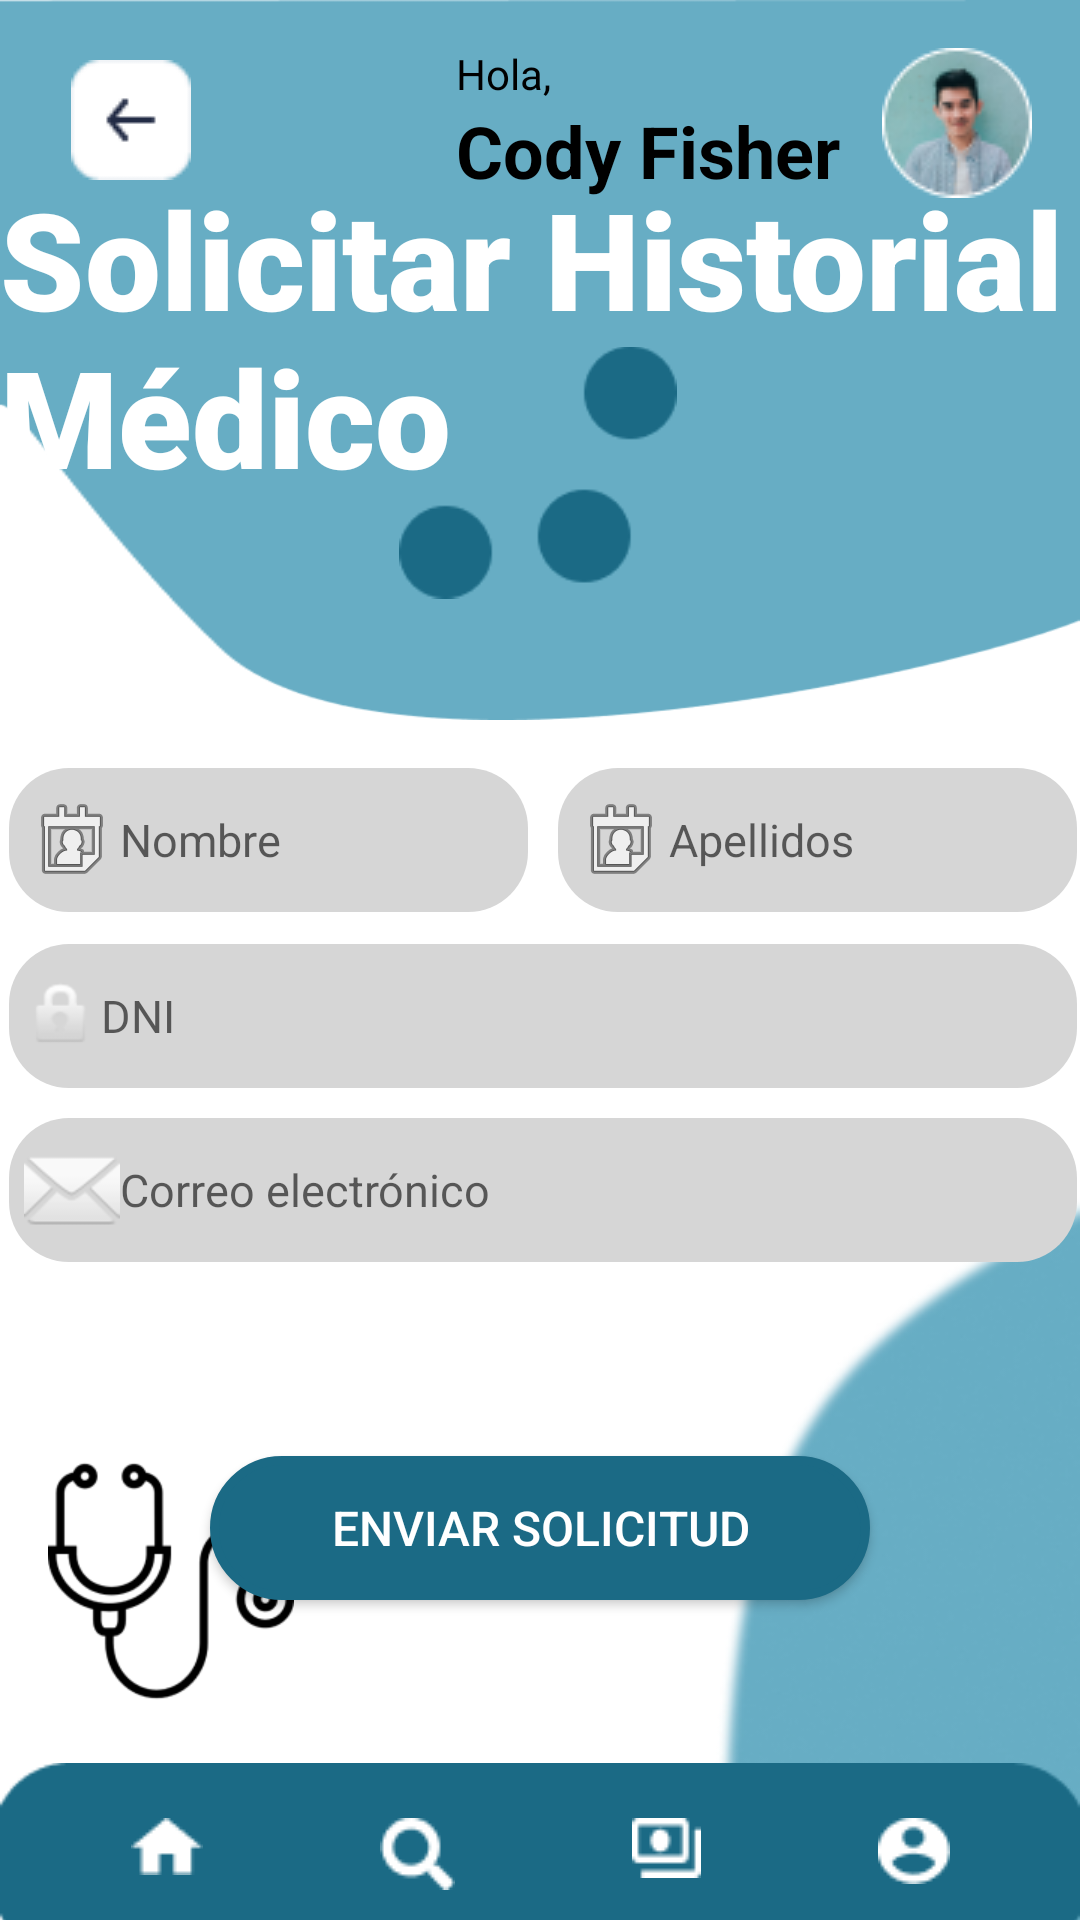

Here is an Android app screen rendered from its layout file. Give the layout XML and the strings, colors and styles it references.
<!-- AndroidManifest.xml: application theme Theme.ClinicApp -->
<!-- res/layout/activity_request_mh.xml -->
<?xml version="1.0" encoding="utf-8"?>
<androidx.constraintlayout.widget.ConstraintLayout xmlns:android="http://schemas.android.com/apk/res/android"
    xmlns:app="http://schemas.android.com/apk/res-auto"
    xmlns:tools="http://schemas.android.com/tools"
    android:layout_width="match_parent"
    android:layout_height="match_parent"
    tools:context=".RequestMH">

    <ImageView
        android:id="@+id/imageView10"
        android:layout_width="wrap_content"
        android:layout_height="wrap_content"
        app:layout_constraintBottom_toBottomOf="parent"
        app:layout_constraintEnd_toEndOf="parent"
        app:srcCompat="@drawable/vector_request" />

    <ImageView
        android:id="@+id/estetoscopioReg2"
        android:layout_width="82dp"
        android:layout_height="82dp"
        android:layout_marginStart="16dp"
        android:layout_marginBottom="72dp"
        app:layout_constraintBottom_toBottomOf="parent"
        app:layout_constraintStart_toStartOf="parent"
        app:srcCompat="@drawable/estetoscopio" />

    <ImageView
        android:id="@+id/barraMenu"
        android:layout_width="wrap_content"
        android:layout_height="wrap_content"
        android:layout_marginBottom="-18dp"
        app:layout_constraintBottom_toBottomOf="parent"
        app:layout_constraintStart_toStartOf="parent"
        app:srcCompat="@drawable/nav_alone" />

    <Button
        android:id="@+id/btnEnviarSolicitud"
        android:layout_width="220dp"
        android:layout_height="48dp"
        android:layout_marginLeft="60dp"
        android:layout_marginRight="60dp"
        android:background="@drawable/bordes_redondos"
        android:text="@string/sendRequest"
        android:textColor="#FFFF"
        android:textSize="16dp"
        app:layout_constraintBottom_toBottomOf="parent"
        app:layout_constraintEnd_toEndOf="parent"
        app:layout_constraintHorizontal_bias="0.497"
        app:layout_constraintStart_toStartOf="parent"
        app:layout_constraintTop_toBottomOf="@+id/lyNameHMEmail"
        app:layout_constraintVertical_bias="0.359" />

    <LinearLayout
        android:id="@+id/lyNameHMEmail"
        android:layout_width="366dp"
        android:layout_height="wrap_content"
        android:orientation="vertical"
        app:layout_constraintBottom_toBottomOf="parent"
        app:layout_constraintEnd_toEndOf="parent"
        app:layout_constraintHorizontal_bias="0.422"
        app:layout_constraintStart_toStartOf="parent"
        app:layout_constraintTop_toTopOf="parent"
        app:layout_constraintVertical_bias="0.591"
        tools:ignore="MissingConstraints">

        <EditText
            android:id="@+id/txtdni"
            android:layout_width="match_parent"
            android:layout_height="wrap_content"
            android:layout_margin="5dp"
            android:background="@drawable/rounded_corner"
            android:drawableLeft="@android:drawable/ic_lock_idle_lock"
            android:ems="10"
            android:hint="@string/dniPaciente"
            android:minHeight="48dp"
            android:padding="5dp"
            android:textColor="#757575"
            android:textSize="15dp" />

        <EditText
            android:id="@+id/txtCorreo"
            android:layout_width="match_parent"
            android:layout_height="wrap_content"
            android:layout_margin="5dp"
            android:background="@drawable/rounded_corner"
            android:drawableLeft="@android:drawable/ic_dialog_email"
            android:ems="10"
            android:hint="@string/correo"
            android:inputType="textWebEmailAddress"
            android:minHeight="48dp"
            android:padding="5dp"
            android:textColor="#757575"
            android:textSize="15dp" />
    </LinearLayout>

    <ImageView
        android:id="@+id/vectorRquesthm"
        android:layout_width="match_parent"
        android:layout_height="240dp"
        android:scaleType="fitXY"
        app:layout_constraintEnd_toEndOf="parent"
        app:layout_constraintHorizontal_bias="0.0"
        app:layout_constraintStart_toStartOf="parent"
        app:layout_constraintTop_toTopOf="parent"
        app:srcCompat="@drawable/vector_login" />

    <ImageView
        android:id="@+id/avatarRequest"
        android:layout_width="wrap_content"
        android:layout_height="wrap_content"
        android:layout_marginTop="16dp"
        android:layout_marginEnd="16dp"
        app:layout_constraintEnd_toEndOf="parent"
        app:layout_constraintTop_toTopOf="parent"
        app:srcCompat="@drawable/avatar_" />

    <ImageButton
        android:id="@+id/btnBackRequest"
        android:layout_width="55dp"
        android:layout_height="48dp"
        android:layout_marginStart="16dp"
        android:layout_marginTop="16dp"
        android:backgroundTint="#00FFFFFF"
        app:layout_constraintHorizontal_bias="0.137"
        app:layout_constraintStart_toStartOf="parent"
        app:layout_constraintTop_toTopOf="parent"
        app:srcCompat="@drawable/back"
        tools:ignore="SpeakableTextPresentCheck" />

    <TextView
        android:id="@+id/titleRequest"
        android:layout_width="360dp"
        android:layout_height="104dp"
        android:fontFamily="sans-serif-black"
        android:text="Solicitar Historial Médico"
        android:textColor="#FFFFFF"
        android:textSize="45sp"
        app:layout_constraintBottom_toBottomOf="@+id/vectorRquesthm"
        app:layout_constraintEnd_toEndOf="parent"
        app:layout_constraintHorizontal_bias="0.372"
        app:layout_constraintStart_toStartOf="parent"
        app:layout_constraintTop_toTopOf="parent"
        app:layout_constraintVertical_bias="0.411" />

    <ImageView
        android:id="@+id/ballsRequest"
        android:layout_width="84dp"
        android:layout_height="93dp"
        android:rotation="90"
        app:layout_constraintBottom_toTopOf="@+id/lyNameLastname"
        app:layout_constraintEnd_toEndOf="parent"
        app:layout_constraintHorizontal_bias="0.498"
        app:layout_constraintStart_toStartOf="parent"
        app:layout_constraintTop_toTopOf="@+id/vectorRquesthm"
        app:layout_constraintVertical_bias="0.703"
        app:srcCompat="@drawable/three_balls" />

    <LinearLayout
        android:id="@+id/lyNameLastname"
        android:layout_width="366dp"
        android:layout_height="wrap_content"
        android:orientation="horizontal"
        app:layout_constraintBottom_toTopOf="@+id/lyNameHMEmail"
        app:layout_constraintEnd_toEndOf="parent"
        app:layout_constraintHorizontal_bias="0.422"
        app:layout_constraintStart_toStartOf="parent"
        app:layout_constraintTop_toBottomOf="@+id/vectorRquesthm"
        app:layout_constraintVertical_bias="0.947">

        <EditText
            android:id="@+id/txtNombre"
            android:layout_width="wrap_content"
            android:layout_height="wrap_content"
            android:layout_margin="5dp"
            android:layout_weight="1"
            android:background="@drawable/rounded_corner"
            android:drawableLeft="@android:drawable/ic_menu_my_calendar"
            android:ems="10"
            android:hint="@string/nombre"
            android:inputType="textPersonName"
            android:minHeight="48dp"
            android:padding="5dp"
            android:textColor="#757575"
            android:textSize="15dp"
            tools:ignore="TouchTargetSizeCheck" />

        <EditText
            android:id="@+id/txtApellidos"
            android:layout_width="wrap_content"
            android:layout_height="wrap_content"
            android:layout_margin="5dp"
            android:layout_weight="1"
            android:background="@drawable/rounded_corner"
            android:drawableLeft="@android:drawable/ic_menu_my_calendar"
            android:ems="10"
            android:hint="@string/apellidos"
            android:inputType="textPersonName"
            android:minHeight="48dp"
            android:padding="5dp"
            android:textColor="#757575"
            android:textSize="15dp"
            tools:ignore="TouchTargetSizeCheck,TouchTargetSizeCheck" />
    </LinearLayout>

    <LinearLayout
        android:id="@+id/lyUsername"
        android:layout_width="wrap_content"
        android:layout_height="wrap_content"
        android:layout_marginTop="15dp"
        android:layout_marginEnd="80dp"
        android:orientation="vertical"
        app:layout_constraintEnd_toEndOf="parent"
        app:layout_constraintTop_toTopOf="parent">

        <TextView
            android:id="@+id/textView7"
            android:layout_width="match_parent"
            android:layout_height="wrap_content"
            android:text="Hola,"
            android:textColor="#000000" />

        <TextView
            android:id="@+id/textView8"
            android:layout_width="match_parent"
            android:layout_height="wrap_content"
            android:text="Cody Fisher"
            android:textColor="#000000"
            android:textSize="24sp"
            android:textStyle="bold" />
    </LinearLayout>

    <LinearLayout
        android:id="@+id/lyOptions"
        android:layout_width="wrap_content"
        android:layout_height="44dp"
        android:orientation="horizontal"
        app:layout_constraintBottom_toBottomOf="parent"
        app:layout_constraintEnd_toEndOf="parent"
        app:layout_constraintStart_toStartOf="parent">

        <ImageButton
            android:id="@+id/iconHome"
            android:layout_width="wrap_content"
            android:layout_height="wrap_content"
            android:layout_weight="1"
            android:backgroundTint="#00FFFFFF"
            android:layout_marginRight="35dp"
            app:srcCompat="@drawable/menu_home" />

        <ImageButton
            android:id="@+id/iconSearch"
            android:layout_width="wrap_content"
            android:layout_height="wrap_content"
            android:layout_weight="1"
            android:backgroundTint="#00FFFFFF"
            android:layout_marginRight="35dp"
            app:srcCompat="@drawable/search" />

        <ImageButton
            android:id="@+id/iconPayments"
            android:layout_width="wrap_content"
            android:layout_height="wrap_content"
            android:layout_weight="1"
            android:backgroundTint="#00FFFFFF"
            android:layout_marginRight="35dp"
            app:srcCompat="@drawable/payments" />

        <ImageButton
            android:id="@+id/iconProfile"
            android:layout_width="wrap_content"
            android:layout_height="wrap_content"
            android:layout_weight="1"
            android:backgroundTint="#00FFFFFF"
            app:srcCompat="@drawable/profile" />
    </LinearLayout>

    <ProgressBar
        android:id="@+id/idLoadingPB"
        style="?android:attr/progressBarStyle"
        android:layout_width="wrap_content"
        android:layout_height="wrap_content"
        android:layout_gravity="center"
        app:layout_constraintBottom_toTopOf="@+id/barraMenu"
        app:layout_constraintEnd_toEndOf="parent"
        app:layout_constraintStart_toStartOf="parent"
        app:layout_constraintTop_toBottomOf="@+id/btnEnviarSolicitud"
        android:visibility="gone"
        tools:ignore="MissingConstraints" />

</androidx.constraintlayout.widget.ConstraintLayout>
<!-- resources referenced by this layout -->
<resources>
  <!-- drawable avatar_: png bitmap (drawable-v24, 5023 bytes) -->
  <!-- drawable back: png bitmap (drawable, 787 bytes) -->
  <!-- drawable bordes_redondos (drawable-v24) -->
  <?xml version="1.0" encoding="utf-8"?>
  <selector xmlns:android="http://schemas.android.com/apk/res/android" >
      <item >
          <shape android:shape="rectangle"  >
              <corners android:radius="50dip" />
              <stroke android:width="3dip" android:color="#1B6A85" />
              <solid android:color="#1B6A85" />
              
          </shape>
      </item>
  </selector>
  <!-- drawable estetoscopio: png bitmap (drawable, 5106 bytes) -->
  <!-- drawable menu_home: png bitmap (drawable-v24, 294 bytes) -->
  <!-- drawable nav_alone: png bitmap (drawable-v24, 1219 bytes) -->
  <!-- drawable payments: png bitmap (drawable-v24, 352 bytes) -->
  <!-- drawable profile: png bitmap (drawable-v24, 463 bytes) -->
  <!-- drawable rounded_corner (drawable) -->
  <?xml version="1.0" encoding="utf-8"?>
      <shape xmlns:android="http://schemas.android.com/apk/res/android" >
          <stroke
              android:width="0dp"
              android:color="#ff000000" />
  
          <solid android:color="#D6D6D6" />
  
          <padding
              android:left="1dp"
              android:right="1dp"
              android:bottom="1dp"
              android:top="1dp" />
  
          <corners android:radius="20dp" />
      </shape>
  <!-- drawable search: png bitmap (drawable-v24, 443 bytes) -->
  <!-- drawable three_balls: png bitmap (drawable, 1790 bytes) -->
  <!-- drawable vector_login: png bitmap (drawable, 4579 bytes) -->
  <!-- drawable vector_request: png bitmap (drawable-v24, 21980 bytes) -->
  <string name="apellidos">Apellidos</string>
  <string name="correo">Correo electrónico</string>
  <string name="dniPaciente">DNI</string>
  <string name="nombre">Nombre</string>
  <string name="sendRequest">Enviar solicitud</string>
  <style name="Theme.ClinicApp" parent="Theme.MaterialComponents.DayNight.DarkActionBar">
          
          <item name="colorPrimary">@color/btnColor</item>
          <item name="colorPrimaryVariant">@color/purple_700</item>
          <item name="colorOnPrimary">@color/white</item>
          
          <item name="colorSecondary">@color/teal_200</item>
          <item name="colorSecondaryVariant">@color/teal_700</item>
          <item name="colorOnSecondary">@color/black</item>
          
          <item name="android:statusBarColor" tools:targetApi="l">?attr/colorPrimaryVariant</item>
          
      </style>
  <color name="btnColor">#1B6A85</color>
  <color name="purple_700">#FF3700B3</color>
  <color name="white">#FFFFFFFF</color>
  <color name="teal_200">#FF03DAC5</color>
  <color name="teal_700">#FF018786</color>
  <color name="black">#FF000000</color>
</resources>
